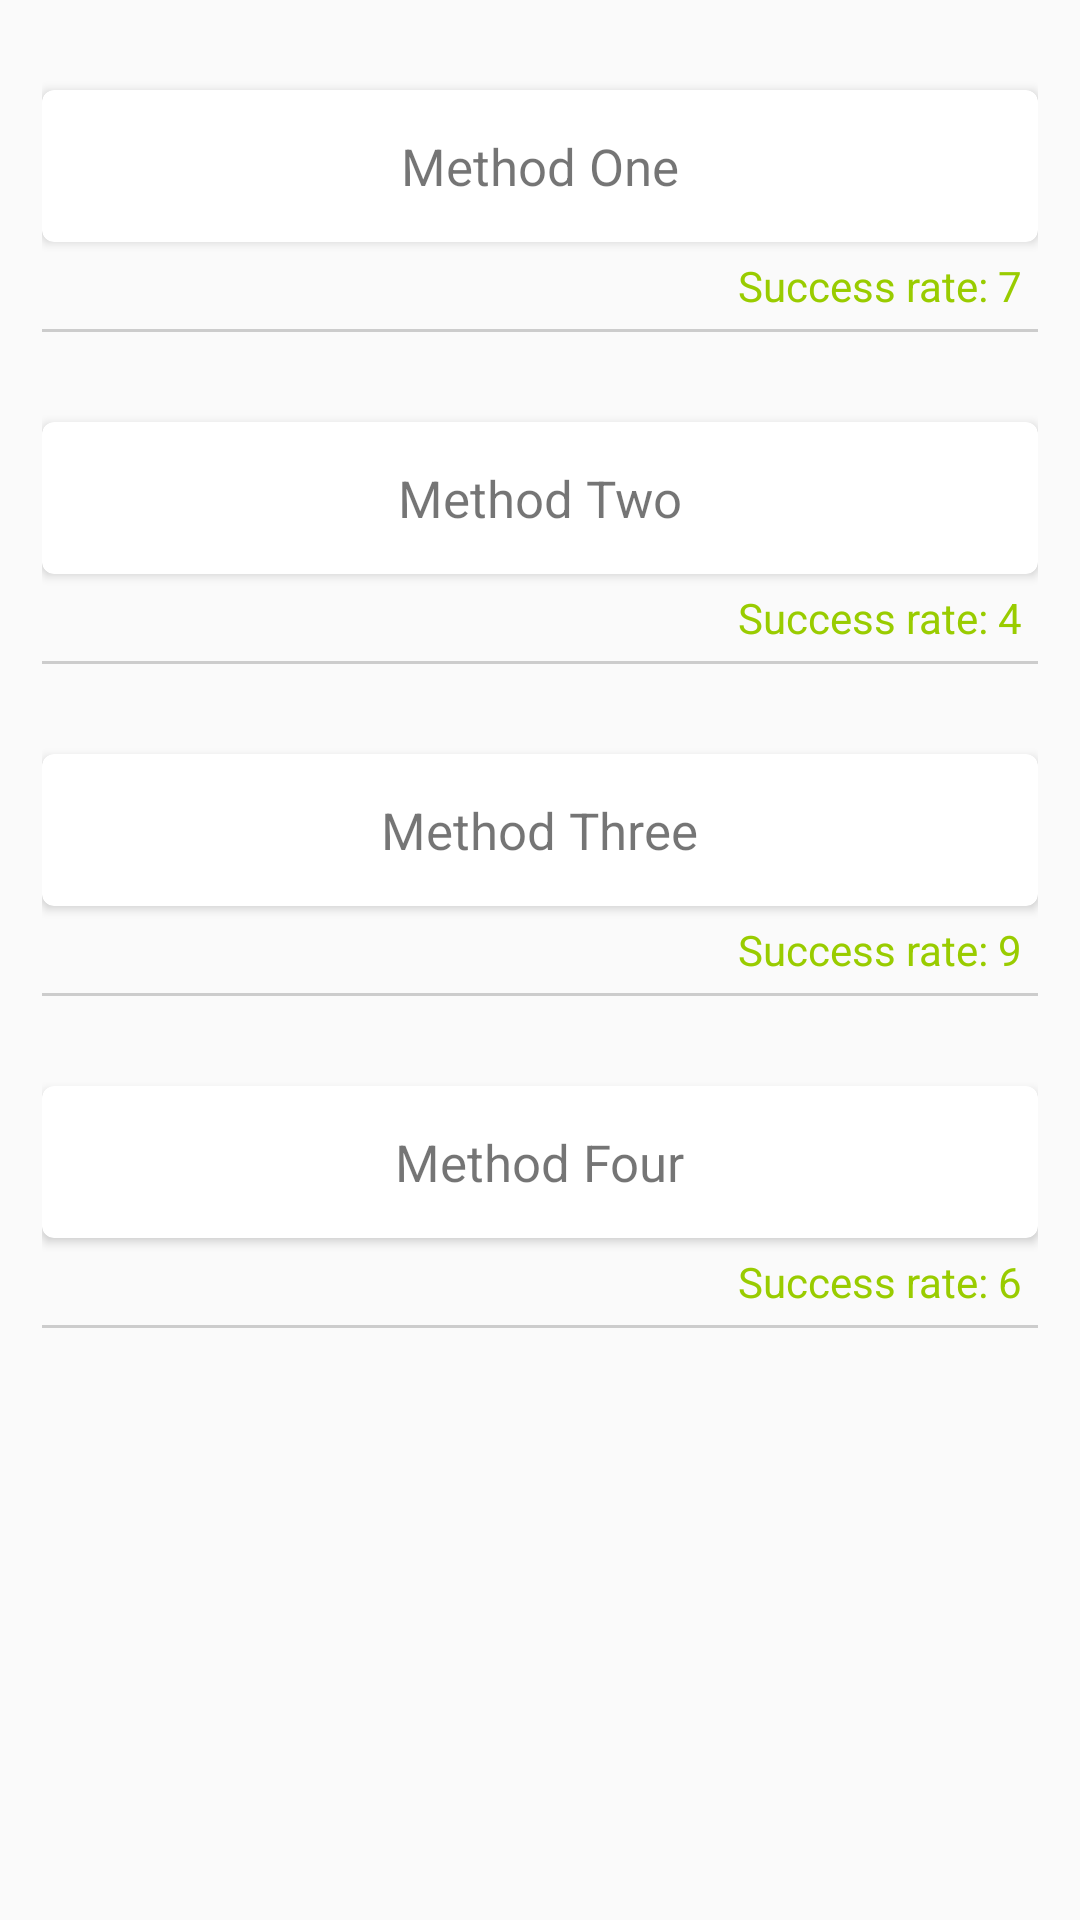

Android layout source for this screen:
<!-- AndroidManifest.xml: application theme AppTheme -->
<!-- res/layout/activity_more_services.xml -->
<?xml version="1.0" encoding="utf-8"?>
<LinearLayout xmlns:android="http://schemas.android.com/apk/res/android"
    xmlns:tools="http://schemas.android.com/tools"
    android:layout_width="match_parent"
    android:layout_height="match_parent"
    xmlns:app="http://schemas.android.com/apk/res-auto"
    android:orientation="vertical"
    tools:context=".Activities.MoreServices">

    <LinearLayout
        android:id="@+id/layout_one"
        android:layout_width="match_parent"
        android:layout_height="wrap_content"
        android:orientation="vertical">

        <RelativeLayout
            android:visibility="gone"
            android:id="@+id/toolbar"
            android:layout_width="match_parent"
            android:layout_height="60dp"
            android:background="#1565C0">

            <ImageView
                android:id="@+id/btnBack"
                android:layout_width="30dp"
                android:layout_height="30dp"
                android:layout_centerVertical="true"
                android:layout_marginLeft="14dp"
                android:src="@drawable/ic_baseline_arrow_back_24" />

            <TextView
                android:layout_width="wrap_content"
                android:layout_height="wrap_content"
                android:layout_centerInParent="true"
                android:text="More Services"
                android:textColor="#ffffff"
                android:textSize="22sp" />

        </RelativeLayout>

        <LinearLayout
            android:layout_width="match_parent"
            android:layout_height="wrap_content"
            android:orientation="vertical"
            android:layout_margin="14dp">

            <androidx.cardview.widget.CardView
                android:id="@+id/method_one"
                android:layout_width="match_parent"
                android:layout_height="wrap_content"
                app:cardCornerRadius="4dp"
                android:layout_marginTop="16dp"
                app:cardBackgroundColor="#ffffff">

                <TextView
                    android:layout_width="wrap_content"
                    android:layout_height="wrap_content"
                    android:text="Method One"
                    android:textSize="17sp"
                    android:padding="14dp"
                    android:layout_gravity="center" />

            </androidx.cardview.widget.CardView>

            <TextView
                android:layout_width="wrap_content"
                android:layout_height="wrap_content"
                android:text="Success rate: 7"
                android:textSize="14sp"
                android:textColor="@android:color/holo_green_light"
                android:layout_margin="5dp"
                android:layout_gravity="end"/>

            <View
                android:layout_width="match_parent"
                android:layout_height="1dp"
                android:background="@color/colorPrimary"/>

            <androidx.cardview.widget.CardView
                android:id="@+id/method_two"
                android:layout_width="match_parent"
                android:layout_height="wrap_content"
                app:cardCornerRadius="4dp"
                android:layout_marginTop="30dp"
                app:cardBackgroundColor="#ffffff">

                <TextView
                    android:layout_width="wrap_content"
                    android:layout_height="wrap_content"
                    android:text="Method Two"
                    android:textSize="17sp"
                    android:padding="14dp"
                    android:layout_gravity="center" />

            </androidx.cardview.widget.CardView>

            <TextView
                android:layout_width="wrap_content"
                android:layout_height="wrap_content"
                android:text="Success rate: 4"
                android:textSize="14sp"
                android:layout_margin="5dp"
                android:textColor="@android:color/holo_green_light"
                android:layout_gravity="end"/>

            <View
                android:layout_width="match_parent"
                android:layout_height="1dp"
                android:background="@color/colorPrimary"/>

            <androidx.cardview.widget.CardView
                android:id="@+id/method_three"
                android:layout_width="match_parent"
                android:layout_height="wrap_content"
                app:cardCornerRadius="4dp"
                android:layout_marginTop="30dp"
                app:cardBackgroundColor="#ffffff">

                <TextView
                    android:layout_width="wrap_content"
                    android:layout_height="wrap_content"
                    android:text="Method Three"
                    android:textSize="17sp"
                    android:padding="14dp"
                    android:layout_gravity="center" />

            </androidx.cardview.widget.CardView>

            <TextView
                android:layout_width="wrap_content"
                android:layout_height="wrap_content"
                android:text="Success rate: 9"
                android:textSize="14sp"
                android:layout_margin="5dp"
                android:textColor="@android:color/holo_green_light"
                android:layout_gravity="end"/>

            <View
                android:layout_width="match_parent"
                android:layout_height="1dp"
                android:background="@color/colorPrimary"/>

            <androidx.cardview.widget.CardView
                android:id="@+id/method_four"
                android:layout_width="match_parent"
                android:layout_height="wrap_content"
                app:cardCornerRadius="4dp"
                android:layout_marginTop="30dp"
                app:cardBackgroundColor="#ffffff">

                <TextView
                    android:layout_width="wrap_content"
                    android:layout_height="wrap_content"
                    android:text="Method Four"
                    android:textSize="17sp"
                    android:padding="14dp"
                    android:layout_gravity="center" />

            </androidx.cardview.widget.CardView>

            <TextView
                android:layout_width="wrap_content"
                android:layout_height="wrap_content"
                android:text="Success rate: 6"
                android:textSize="14sp"
                android:layout_margin="5dp"
                android:textColor="@android:color/holo_green_light"
                android:layout_gravity="end"/>

            <View
                android:layout_width="match_parent"
                android:layout_height="1dp"
                android:background="@color/colorPrimary"/>

        </LinearLayout>

    </LinearLayout>

    <RelativeLayout
        android:visibility="gone"
        android:layout_width="match_parent"
        android:layout_height="wrap_content"
        android:id="@+id/layout_two"
        android:orientation="vertical">

        <RelativeLayout
            android:id="@+id/toolbars"
            android:layout_width="match_parent"
            android:layout_height="60dp"
            android:background="@color/colorPrimary">

            <ImageView
                android:id="@+id/btnBacks"
                android:layout_width="30dp"
                android:layout_height="30dp"
                android:layout_centerVertical="true"
                android:layout_marginLeft="14dp"
                android:src="@drawable/ic_baseline_search_24" />

            <TextView
                android:id="@+id/toolbar_txt"
                android:layout_width="wrap_content"
                android:layout_height="wrap_content"
                android:layout_centerHorizontal="true"
                android:layout_centerVertical="true"
                android:text="Method One"
                android:textColor="#ffffff"
                android:textSize="22sp" />

        </RelativeLayout>


        <im.delight.android.webview.AdvancedWebView
            android:id="@+id/webview"
            android:layout_below="@+id/toolbars"
            android:layout_width="match_parent"
            android:layout_height="match_parent" />
        <com.victor.loading.rotate.RotateLoading
            app:loading_color="@color/colorPrimary"
            android:id="@+id/rotateloading"
            android:layout_width="80dp"
            android:layout_height="80dp"
            android:layout_centerInParent="true"
            app:loading_speed="11"
            app:loading_width="5dp" />

    </RelativeLayout>


</LinearLayout>
<!-- resources referenced by this layout -->
<resources>
  <color name="colorPrimary">#CCCCCC</color>
  <style name="AppTheme" parent="Theme.AppCompat.Light.DarkActionBar">
          
          <item name="colorPrimary">@color/colorPrimary</item>
          <item name="colorPrimaryDark">@color/colorPrimaryDark</item>
          <item name="colorAccent">@color/colorAccent</item>
      </style>
  <color name="colorPrimaryDark">#CCCCCC</color>
  <color name="colorAccent">#CCCCCC</color>
</resources>
